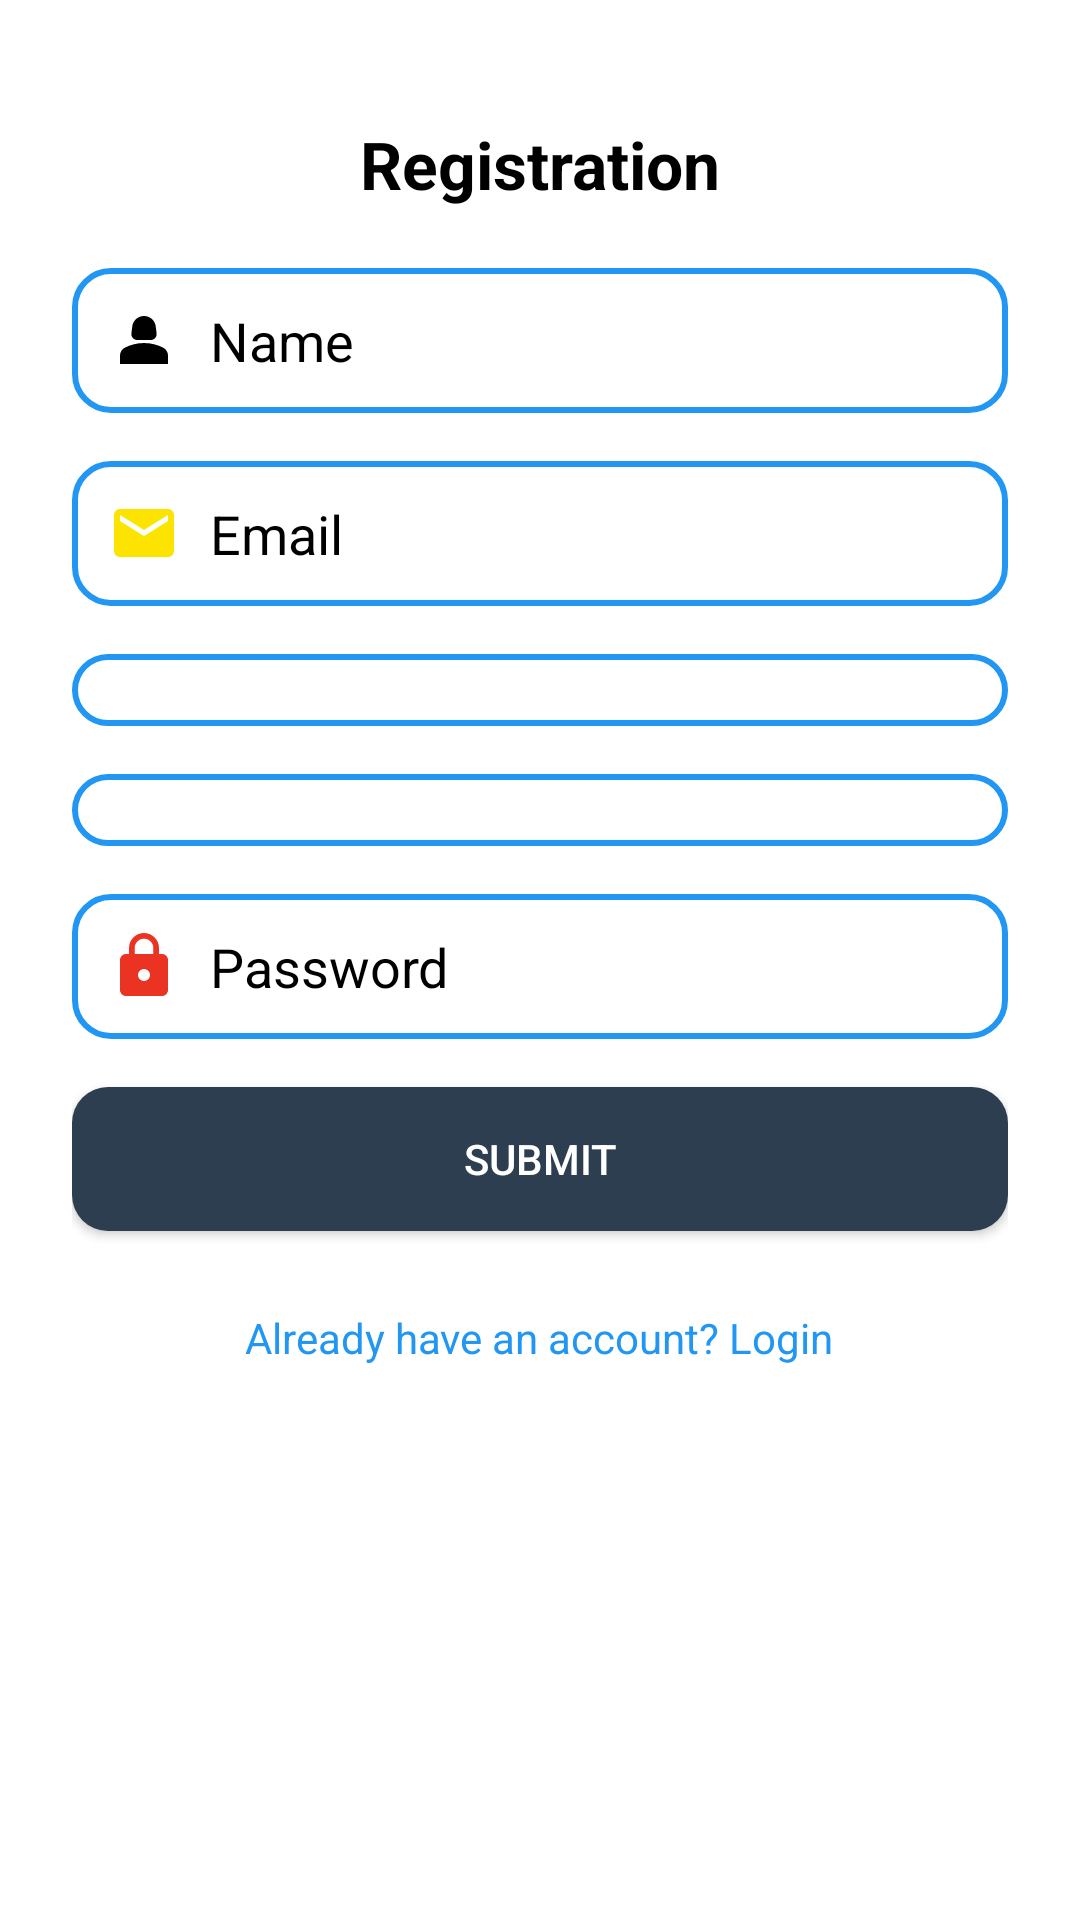

Write the Android layout XML for this screen, with the resource values it uses.
<!-- AndroidManifest.xml: application theme Theme.StudentFeedbackApp -->
<!-- res/layout/activity_register.xml -->
<?xml version="1.0" encoding="utf-8"?>
<ScrollView xmlns:android="http://schemas.android.com/apk/res/android"
    android:layout_width="match_parent"
    android:layout_height="match_parent"
    android:paddingStart="24dp"
    android:paddingEnd="24dp"
    android:background="#FFFFFF">

    <LinearLayout
        android:layout_width="match_parent"
        android:layout_height="wrap_content"
        android:orientation="vertical"
        android:gravity="center_horizontal"
        android:paddingTop="40dp">

        
        <TextView
            android:layout_width="wrap_content"
            android:layout_height="wrap_content"
            android:text="Registration"
            android:textSize="22sp"
            android:textStyle="bold"
            android:textColor="@android:color/black"
            android:layout_marginBottom="20dp" />

        
        <EditText
            android:id="@+id/etName"
            android:layout_width="match_parent"
            android:layout_height="wrap_content"
            android:hint="Name"
            android:inputType="textPersonName"
            android:background="@drawable/rounded_edittext"
            android:padding="12dp"
            android:drawableStart="@drawable/person"
            android:drawablePadding="10dp"
            android:textColor="@android:color/black"
            android:textColorHint="@android:color/black"
            android:layout_marginBottom="16dp"/>

        
        <EditText
            android:id="@+id/etEmail"
            android:layout_width="match_parent"
            android:layout_height="wrap_content"
            android:hint="Email"
            android:inputType="textEmailAddress"
            android:background="@drawable/rounded_edittext"
            android:padding="12dp"
            android:drawableStart="@drawable/email"
            android:drawablePadding="10dp"
            android:textColor="@android:color/black"
            android:textColorHint="@android:color/black"
            android:layout_marginBottom="16dp"/>

        
        <Spinner
            android:id="@+id/spinnerCourse"
            android:layout_width="match_parent"
            android:layout_height="wrap_content"
            android:background="@drawable/rounded_edittext"
            android:padding="12dp"
            android:layout_marginBottom="16dp"/>

        
        <Spinner
            android:id="@+id/spinnerBatch"
            android:layout_width="match_parent"
            android:layout_height="wrap_content"
            android:background="@drawable/rounded_edittext"
            android:padding="12dp"
            android:layout_marginBottom="16dp"/>

        
        <EditText
            android:id="@+id/etPassword"
            android:layout_width="match_parent"
            android:layout_height="wrap_content"
            android:hint="Password"
            android:inputType="textPassword"
            android:background="@drawable/rounded_edittext"
            android:padding="12dp"
            android:drawableStart="@drawable/lock"
            android:drawablePadding="10dp"
            android:textColor="@android:color/black"
            android:textColorHint="@android:color/black"
            android:layout_marginBottom="16dp"/>


        
        <Button
            android:id="@+id/btnSubmit"
            android:layout_width="match_parent"
            android:layout_height="wrap_content"
            android:text="Submit"
            android:textColor="#FFFFFF"
            android:background="@drawable/rounded_button"
            android:padding="14dp"
            android:layout_marginBottom="16dp"/>

        
        <TextView
            android:id="@+id/tvLogin"
            android:layout_width="wrap_content"
            android:layout_height="wrap_content"
            android:text="Already have an account? Login"
            android:textColor="#2196F3"
            android:textSize="14sp"
            android:layout_marginTop="10dp"
            android:clickable="true"
            android:focusable="true"/>
    </LinearLayout>
</ScrollView>
<!-- resources referenced by this layout -->
<resources>
  <!-- drawable email (drawable) -->
  <vector xmlns:android="http://schemas.android.com/apk/res/android" android:height="24dp" android:tint="#FDE400" android:viewportHeight="24" android:viewportWidth="24" android:width="24dp">
  
      <path android:fillColor="@android:color/white" android:pathData="M20,4L4,4c-1.1,0 -1.99,0.9 -1.99,2L2,18c0,1.1 0.9,2 2,2h16c1.1,0 2,-0.9 2,-2L22,6c0,-1.1 -0.9,-2 -2,-2zM20,8l-8,5 -8,-5L4,6l8,5 8,-5v2z"/>
  
  </vector>
  <!-- drawable lock (drawable) -->
  <vector xmlns:android="http://schemas.android.com/apk/res/android"
      android:width="24dp"
      android:height="24dp"
      android:viewportWidth="24"
      android:viewportHeight="24">
      <path
          android:pathData="M18,8h-1L17,6c0,-2.76 -2.24,-5 -5,-5S7,3.24 7,6v2L6,8c-1.1,0 -2,0.9 -2,2v10c0,1.1 0.9,2 2,2h12c1.1,0 2,-0.9 2,-2L20,10c0,-1.1 -0.9,-2 -2,-2zM12,17c-1.1,0 -2,-0.9 -2,-2s0.9,-2 2,-2 2,0.9 2,2 -0.9,2 -2,2zM15.1,8L8.9,8L8.9,6c0,-1.71 1.39,-3.1 3.1,-3.1 1.71,0 3.1,1.39 3.1,3.1v2z"
          android:fillColor="#EA3323"/>
  </vector>
  <!-- drawable person (drawable) -->
  <vector xmlns:android="http://schemas.android.com/apk/res/android"
      android:width="24dp"
      android:height="24dp"
      android:viewportWidth="24"
      android:viewportHeight="24">
      <path
          android:pathData="M18.39,14.56C16.71,13.7 14.53,13 12,13c-2.53,0 -4.71,0.7 -6.39,1.56C4.61,15.07 4,16.1 4,17.22V20h16v-2.78C20,16.1 19.39,15.07 18.39,14.56z"
          android:fillColor="#000000"/>
      <path
          android:pathData="M9.78,12h4.44c1.21,0 2.14,-1.06 1.98,-2.26l-0.32,-2.45C15.57,5.39 13.92,4 12,4S8.43,5.39 8.12,7.29L7.8,9.74C7.64,10.94 8.57,12 9.78,12z"
          android:fillColor="#000000"/>
  </vector>
  <!-- drawable rounded_button (drawable) -->
  <?xml version="1.0" encoding="utf-8"?>
  <selector xmlns:android="http://schemas.android.com/apk/res/android">
  
      
      <item android:state_pressed="true">
          <shape android:shape="rectangle">
              <solid android:color="#2C3E50"/> 
              <corners android:radius="12dp"/>
          </shape>
      </item>
  
      
      <item>
          <shape android:shape="rectangle">
              <solid android:color="#2C3E50"/> 
              <corners android:radius="12dp"/>
          </shape>
      </item>
  </selector>
  <!-- drawable rounded_edittext (drawable) -->
  <?xml version="1.0" encoding="utf-8"?>
  <shape xmlns:android="http://schemas.android.com/apk/res/android"
      android:shape="rectangle">
  
      
      <solid android:color="#FFFFFF" />
  
      
      <stroke
          android:width="2dp"
          android:color="#2196F3" />
  
      
      <corners android:radius="12dp" />
  
      
      <padding
          android:left="10dp"
          android:top="10dp"
          android:right="10dp"
          android:bottom="10dp" />
  </shape>
  <style name="Theme.StudentFeedbackApp" parent="Base.Theme.StudentFeedbackApp" />
  <style name="Base.Theme.StudentFeedbackApp" parent="Theme.AppCompat.DayNight.DarkActionBar">
  
          <item name="colorPrimary">@color/my_primary</item>
          
          
      </style>
  <color name="my_primary">#2C3E50</color>
</resources>
